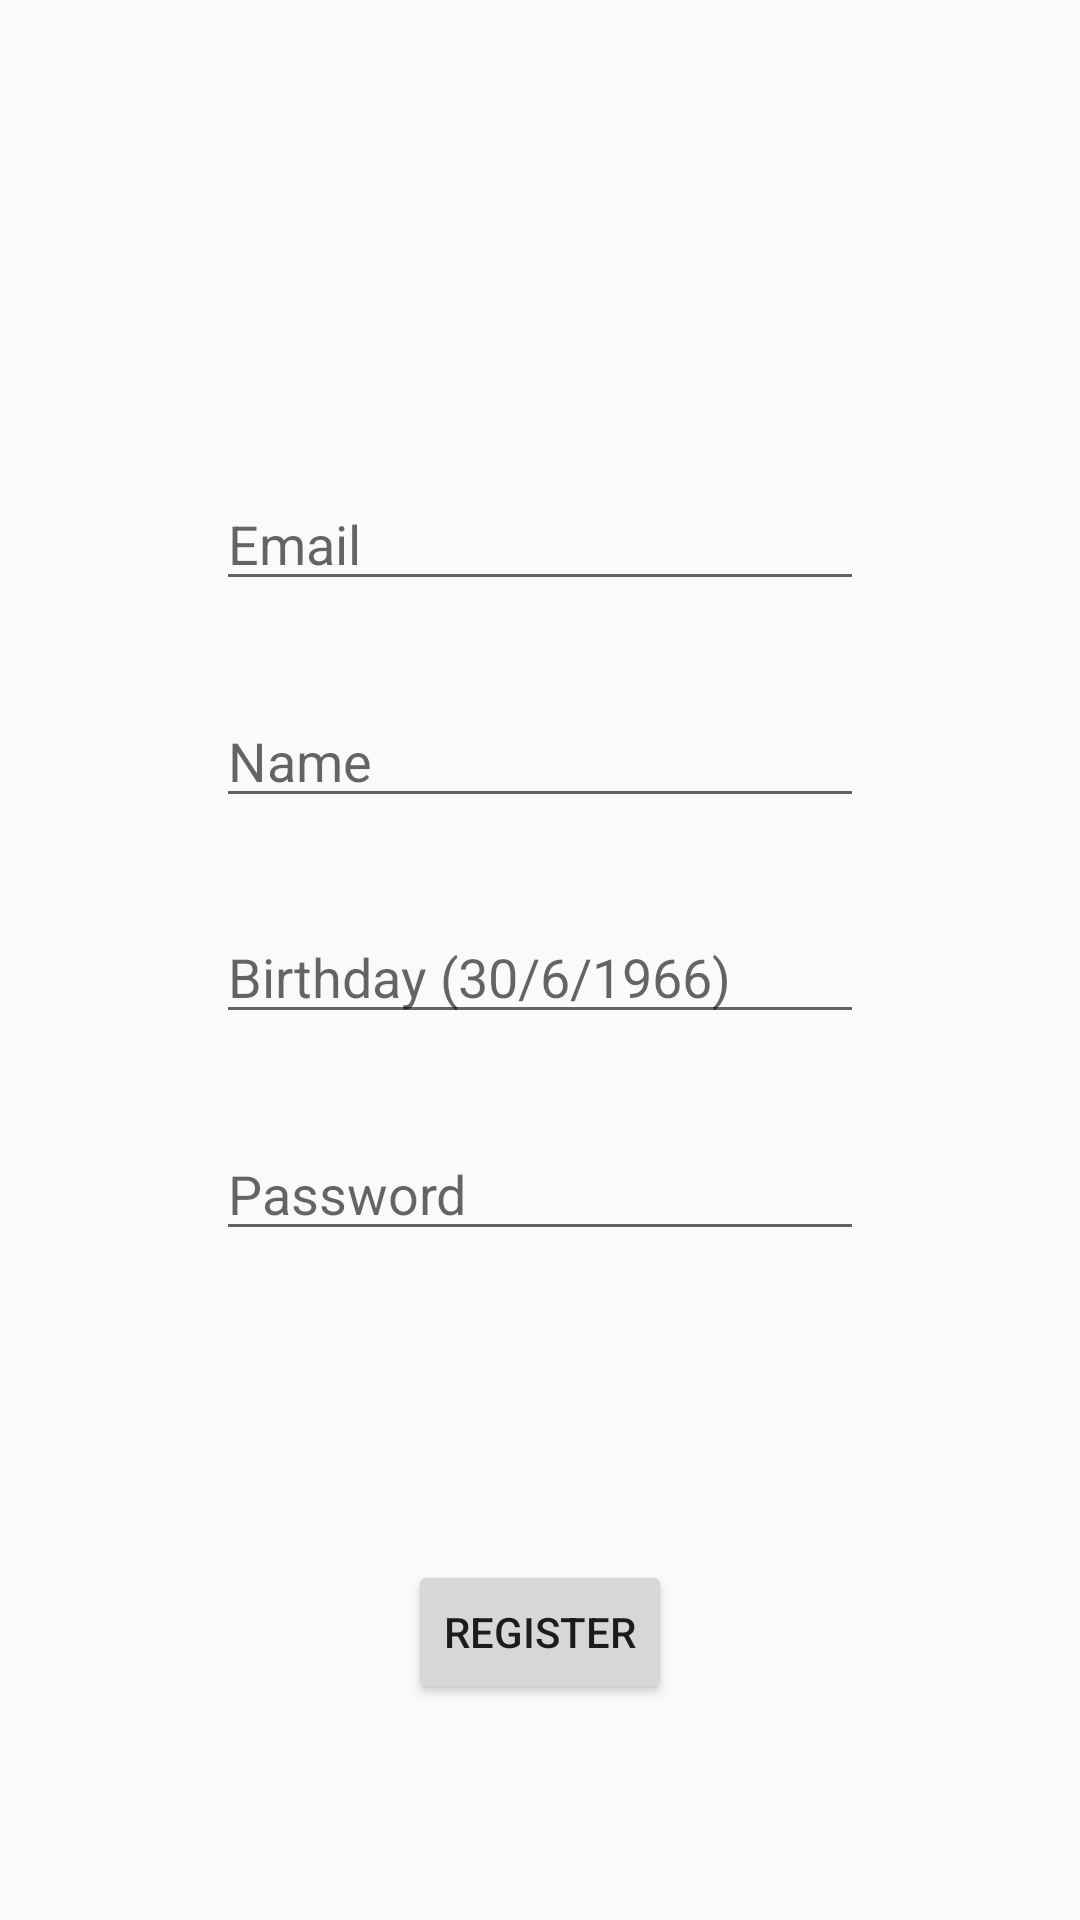

The Android layout XML behind this screen, and the referenced resources:
<!-- AndroidManifest.xml: application theme AppTheme -->
<!-- res/layout/activity_register.xml -->
<?xml version="1.0" encoding="utf-8"?>
<android.support.constraint.ConstraintLayout xmlns:android="http://schemas.android.com/apk/res/android"
    xmlns:app="http://schemas.android.com/apk/res-auto"
    xmlns:tools="http://schemas.android.com/tools"
    android:layout_width="match_parent"
    android:layout_height="match_parent"
    tools:context="com.example.ugre.myride.RegisterActivity">

    <android.support.constraint.Guideline
        android:id="@+id/guideLeft"
        android:layout_width="wrap_content"
        android:layout_height="wrap_content"
        android:orientation="vertical"
        app:layout_constraintGuide_percent="0.2"/>
    <android.support.constraint.Guideline
        android:id="@+id/guideRight"
        android:layout_width="wrap_content"
        android:layout_height="wrap_content"
        android:orientation="vertical"
        app:layout_constraintGuide_percent="0.8"/>

    <android.support.constraint.Guideline
        android:id="@+id/guideTop"
        android:layout_width="wrap_content"
        android:layout_height="wrap_content"
        android:orientation="horizontal"
        app:layout_constraintGuide_percent="0.2"/>
    <android.support.constraint.Guideline
        android:id="@+id/guideMid"
        android:layout_width="wrap_content"
        android:layout_height="wrap_content"
        android:orientation="horizontal"
        app:layout_constraintGuide_percent="0.7"/>

    <EditText
        android:id="@+id/email"
        android:layout_width="0dp"
        android:layout_height="wrap_content"
        android:inputType="textEmailAddress"
        android:hint="@string/email"
        app:layout_constraintTop_toTopOf="@id/guideTop"
        app:layout_constraintBottom_toTopOf="@+id/name"
        app:layout_constraintLeft_toLeftOf="@id/guideLeft"
        app:layout_constraintRight_toRightOf="@id/guideRight"/>

    <EditText
        android:id="@+id/name"
        android:layout_width="0dp"
        android:layout_height="wrap_content"
        android:inputType="textCapWords"
        android:hint="@string/name"
        app:layout_constraintTop_toBottomOf="@id/email"
        app:layout_constraintBottom_toTopOf="@+id/age"
        app:layout_constraintLeft_toLeftOf="@id/guideLeft"
        app:layout_constraintRight_toRightOf="@id/guideRight"/>

    <EditText
        android:id="@+id/age"
        android:layout_width="0dp"
        android:layout_height="wrap_content"
        android:inputType="date"
        android:hint="@string/birth_date"
        app:layout_constraintTop_toBottomOf="@id/name"
        app:layout_constraintBottom_toTopOf="@+id/password"
        app:layout_constraintLeft_toLeftOf="@id/guideLeft"
        app:layout_constraintRight_toRightOf="@id/guideRight"/>

    <EditText
        android:id="@+id/password"
        android:layout_width="0dp"
        android:layout_height="wrap_content"
        android:inputType="textPassword"
        android:hint="@string/password"
        app:layout_constraintTop_toBottomOf="@id/age"
        app:layout_constraintBottom_toBottomOf="@id/guideMid"
        app:layout_constraintLeft_toLeftOf="@id/guideLeft"
        app:layout_constraintRight_toRightOf="@id/guideRight"/>

    <Button
        android:id="@+id/registerBtn"
        android:text="@string/register"
        android:layout_width="wrap_content"
        android:layout_height="wrap_content"
        app:layout_constraintTop_toTopOf="@id/guideMid"
        app:layout_constraintBottom_toBottomOf="parent"
        app:layout_constraintLeft_toLeftOf="@id/guideLeft"
        app:layout_constraintRight_toRightOf="@id/guideRight"/>

</android.support.constraint.ConstraintLayout>
<!-- resources referenced by this layout -->
<resources>
  <string name="birth_date">Birthday (30/6/1966)</string>
  <string name="email">Email</string>
  <string name="name">Name</string>
  <string name="password">Password</string>
  <string name="register">Register</string>
  <style name="AppTheme" parent="Theme.AppCompat.Light.NoActionBar">
          
          <item name="colorPrimary">@color/colorPrimary</item>
          <item name="colorPrimaryDark">@color/colorPrimaryDark</item>
          <item name="colorAccent">@color/colorAccent</item>
      </style>
  <color name="colorPrimary">#3F51B5</color>
  <color name="colorPrimaryDark">#303F9F</color>
  <color name="colorAccent">#FF4081</color>
</resources>
